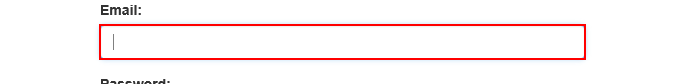
Task: Robotic Enterprise Framework
Workflow: System1_Login

Step 1: type [acmeUsername] into the text box 'email' in window 'ACME System 1 -*'
